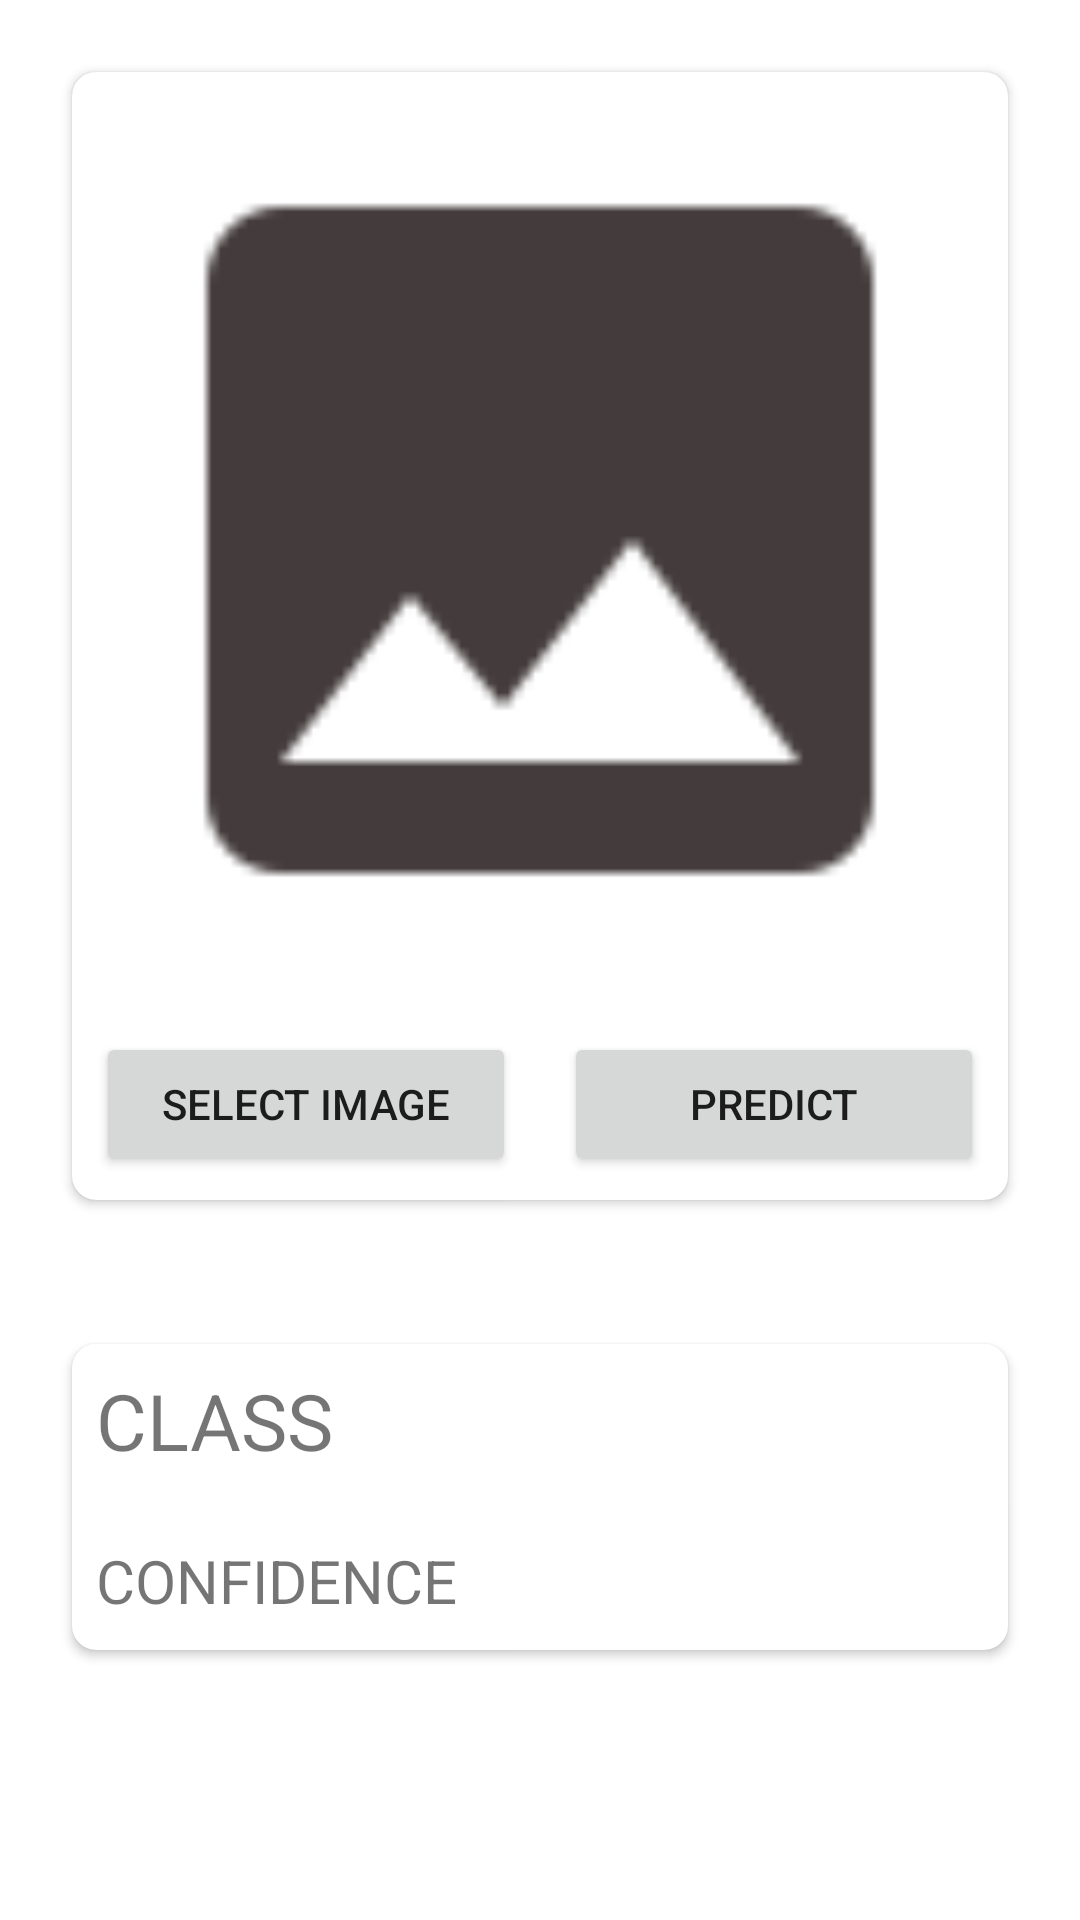

Reconstruct the res/layout file that produces this screen, plus the resources it refers to.
<!-- AndroidManifest.xml: application theme Theme.PlantDiseaseDetection -->
<!-- res/layout/activity_main.xml -->
<?xml version="1.0" encoding="utf-8"?>
<androidx.constraintlayout.widget.ConstraintLayout xmlns:android="http://schemas.android.com/apk/res/android"
    xmlns:app="http://schemas.android.com/apk/res-auto"
    xmlns:tools="http://schemas.android.com/tools"
    android:layout_width="match_parent"
    android:layout_height="match_parent"
    tools:context=".MainActivity">

    <ScrollView
        android:layout_width="match_parent"
        android:layout_height="match_parent"
        app:layout_constraintBottom_toBottomOf="parent"
        app:layout_constraintEnd_toEndOf="parent"
        app:layout_constraintStart_toStartOf="parent"
        app:layout_constraintTop_toTopOf="parent">

        <LinearLayout
            android:layout_width="match_parent"
            android:layout_height="wrap_content"
            android:orientation="vertical" >

            <androidx.cardview.widget.CardView
                android:layout_width="match_parent"
                android:layout_height="wrap_content"
                android:layout_margin="24dp"
                android:padding="8dp"
                app:cardCornerRadius="8dp">

                <LinearLayout
                    android:layout_width="match_parent"
                    android:layout_height="match_parent"
                    android:orientation="vertical">

                    <ImageView
                        android:id="@+id/plant_image"
                        android:layout_width="match_parent"
                        android:layout_height="wrap_content"
                        android:layout_margin="8dp"
                        android:adjustViewBounds="true"
                        app:srcCompat="@drawable/thumbnail_placeholder" />

                    <LinearLayout
                        android:layout_width="match_parent"
                        android:layout_height="match_parent"
                        android:orientation="horizontal"
                        android:weightSum="2">

                        <Button
                            android:id="@+id/Select_button"
                            android:layout_width="0dp"
                            android:layout_height="wrap_content"
                            android:layout_margin="8dp"
                            android:layout_weight="1"
                            android:text="@string/select_button"
                            app:cornerRadius="16dp" />

                        <Button
                            android:id="@+id/Predict_button"
                            android:layout_width="0dp"
                            android:layout_height="wrap_content"
                            android:layout_margin="8dp"
                            android:layout_weight="1"
                            android:text="@string/Predict_button"
                            app:cornerRadius="16dp" />
                    </LinearLayout>
                </LinearLayout>
            </androidx.cardview.widget.CardView>

            <androidx.cardview.widget.CardView
                android:layout_width="match_parent"
                android:layout_height="wrap_content"
                app:cardCornerRadius="8dp"
                android:layout_margin="24dp"
                android:padding="8dp">
                <LinearLayout
                    android:layout_width="match_parent"
                    android:layout_height="match_parent"
                    android:orientation="vertical">

                    <LinearLayout
                        android:layout_width="match_parent"
                        android:layout_height="match_parent"
                        android:orientation="horizontal"
                        android:weightSum="3">

                        <TextView
                            android:id="@+id/Class_label"
                            android:layout_width="0dp"
                            android:layout_height="wrap_content"
                            android:layout_margin="8dp"
                            android:layout_weight="1"
                            android:text="CLASS"
                            android:textSize="26sp"
                            app:textAllCaps="false" />

                        <TextView
                            android:id="@+id/predicted_class"
                            android:layout_width="0dp"
                            android:layout_height="wrap_content"
                            android:layout_margin="8dp"
                            android:layout_weight="2"
                            android:textSize="26sp" />
                    </LinearLayout>

                    <LinearLayout
                        android:layout_width="match_parent"
                        android:layout_height="match_parent"
                        android:orientation="horizontal"
                        android:weightSum="3">

                        <TextView
                            android:id="@+id/Confidence_label"
                            android:layout_width="0dp"
                            android:layout_height="wrap_content"
                            android:layout_margin="8dp"
                            android:textSize="20sp"
                            android:layout_weight="2"
                            android:text="CONFIDENCE" />

                        <TextView
                            android:id="@+id/Confidence_value"
                            android:layout_width="0dp"
                            android:layout_height="wrap_content"
                            android:layout_margin="8dp"
                            android:layout_weight="1"
                            android:textSize="26sp" />
                    </LinearLayout>

                </LinearLayout>

            </androidx.cardview.widget.CardView>
        </LinearLayout>
    </ScrollView>

</androidx.constraintlayout.widget.ConstraintLayout>
<!-- resources referenced by this layout -->
<resources>
  <!-- drawable thumbnail_placeholder: png bitmap (drawable, 1100 bytes) -->
  <string name="Predict_button">Predict</string>
  <string name="select_button">"Select image"</string>
  <style name="Theme.PlantDiseaseDetection" parent="Theme.MaterialComponents.DayNight.NoActionBar">
          
          <item name="colorPrimary">#6200ED</item>
          <item name="colorPrimaryVariant">@color/md_teal_900</item>
          <item name="colorOnPrimary">@color/white</item>
          <item name="colorAccent">@color/md_green_300</item>
          
          <item name="colorSecondary">@color/teal_200</item>
          <item name="colorSecondaryVariant">@color/teal_700</item>
          <item name="android:windowBackground">@color/white</item>
          <item name="colorOnSecondary">@color/black</item>
          
          <item name="android:statusBarColor" tools:targetApi="l">?attr/colorPrimaryVariant</item>
          
      </style>
  <!-- not gathered from this repository: default colours our renderer supplied (Android Studio template values) -->
  <color name="teal_200">#FF03DAC5</color>
  <color name="teal_700">#FF018786</color>
  <color name="black">#FF000000</color>
  <color name="white">#FFFFFFFF</color>
</resources>
